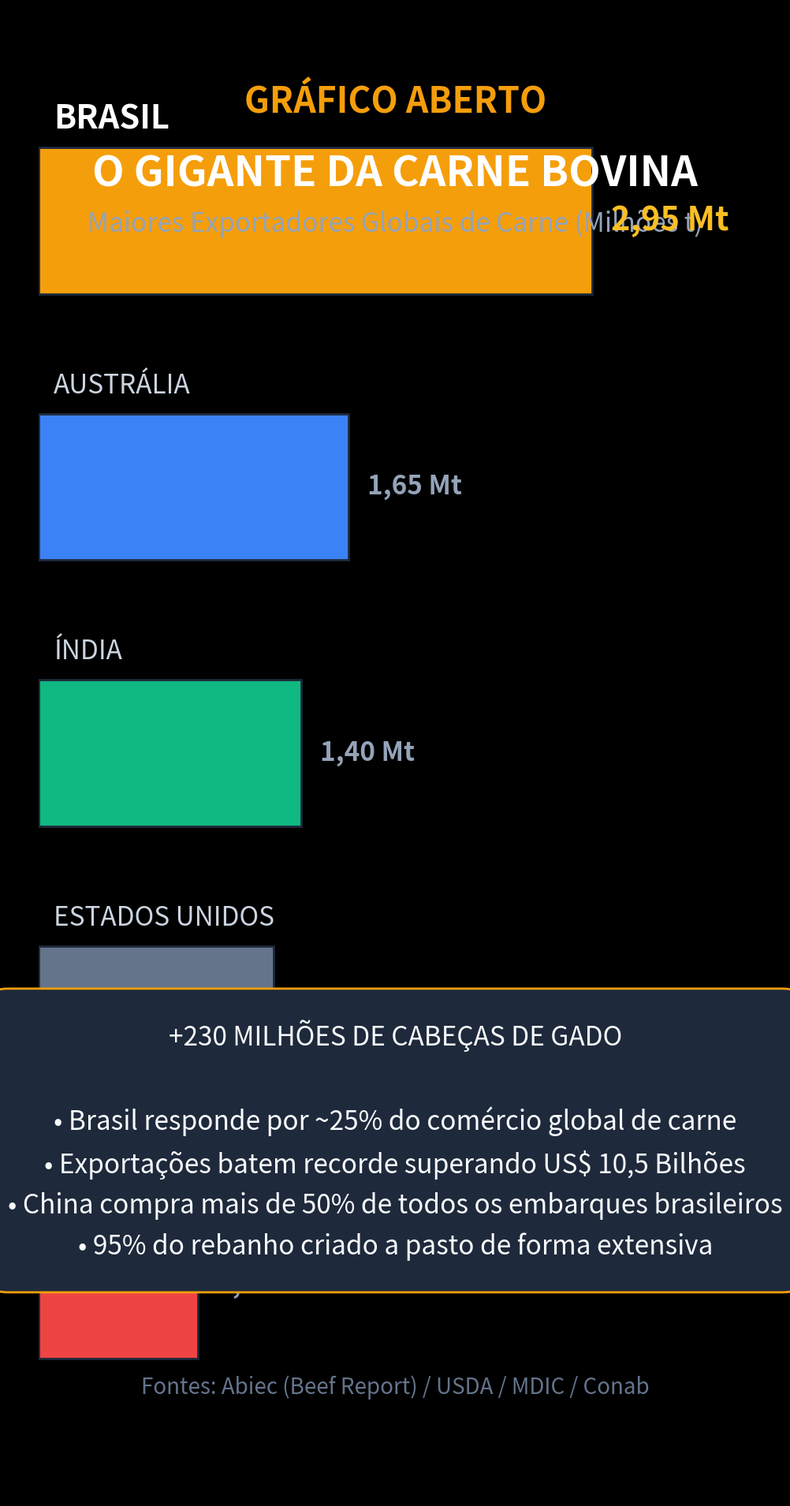

Write Python code to recreate this figure. (Note: this script raises an exception after producing the figure.)
import matplotlib.pyplot as plt
import numpy as np

plt.style.use('dark_background')
fig, ax = plt.subplots(figsize=(10.8, 19.2), dpi=100)
fig.patch.set_facecolor('#0d1117')
ax.set_facecolor('#0d1117')

# Cabeçalho
ax.text(0.5, 0.93, "GRÁFICO ABERTO", color='#f59e0b', fontsize=32, fontweight='bold', ha='center', transform=ax.transAxes)
ax.text(0.5, 0.88, "O GIGANTE DA CARNE BOVINA", color='#ffffff', fontsize=38, fontweight='bold', ha='center', transform=ax.transAxes)
ax.text(0.5, 0.85, "Maiores Exportadores Globais de Carne (Milhões t)", color='#94a3b8', fontsize=24, ha='center', transform=ax.transAxes)

# Dados USDA / Abiec / Comex Stat (Exportações de carne bovina em carcaça equivalente)
exportadores = ['Brasil', 'Austrália', 'Índia', 'Estados Unidos', 'Argentina']
volume = [2.95, 1.65, 1.40, 1.25, 0.85] # Milhões de toneladas
colors = ['#f59e0b', '#3b82f6', '#10b981', '#64748b', '#ef4444']

y_pos = np.arange(len(exportadores))
y_pos = y_pos[::-1]

bars = ax.barh(y_pos, volume, color=colors, height=0.55, edgecolor='#1e293b', linewidth=2)

ax.set_xlim(0, 3.8)
ax.set_ylim(-0.8, len(exportadores) - 0.2)
ax.axis('off')

for bar, exp, val in zip(bars, exportadores, volume):
    y = bar.get_y() + bar.get_height() / 2
    is_br = exp == 'Brasil'
    textColor = '#ffffff' if is_br else '#cbd5e1'
    fontSize = 30 if is_br else 24
    weight = 'bold' if is_br else 'normal'
    
    ax.text(0.08, y + 0.38, exp.upper(), color=textColor, fontsize=fontSize, fontweight=weight, va='center')
    ax.text(val + 0.10, y, f"{val:.2f} Mt".replace('.', ','), color='#fbbf24' if is_br else '#94a3b8', fontsize=fontSize, fontweight='bold', va='center')

# Bloco de destaque analítico
highlight_box = dict(boxstyle='round,pad=1.2', facecolor='#1e293b', edgecolor='#f59e0b', linewidth=2)
ax.text(0.5, 0.24, 
        "+230 MILHÕES DE CABEÇAS DE GADO\n\n"
        "• Brasil responde por ~25% do comércio global de carne\n"
        "• Exportações batem recorde superando US$ 10,5 Bilhões\n"
        "• China compra mais de 50% de todos os embarques brasileiros\n"
        "• 95% do rebanho criado a pasto de forma extensiva", 
        color='#f8fafc', fontsize=24, ha='center', va='center', transform=ax.transAxes, bbox=highlight_box, linespacing=1.6)

# Fonte
ax.text(0.5, 0.07, "Fontes: Abiec (Beef Report) / USDA / MDIC / Conab", color='#64748b', fontsize=20, ha='center', transform=ax.transAxes)

plt.tight_layout()
plt.savefig('videos/SHORT-211/assets/scene2.png', dpi=100, facecolor=fig.get_facecolor(), edgecolor='none')
plt.close()
print("scene2.png gerada com sucesso!")
